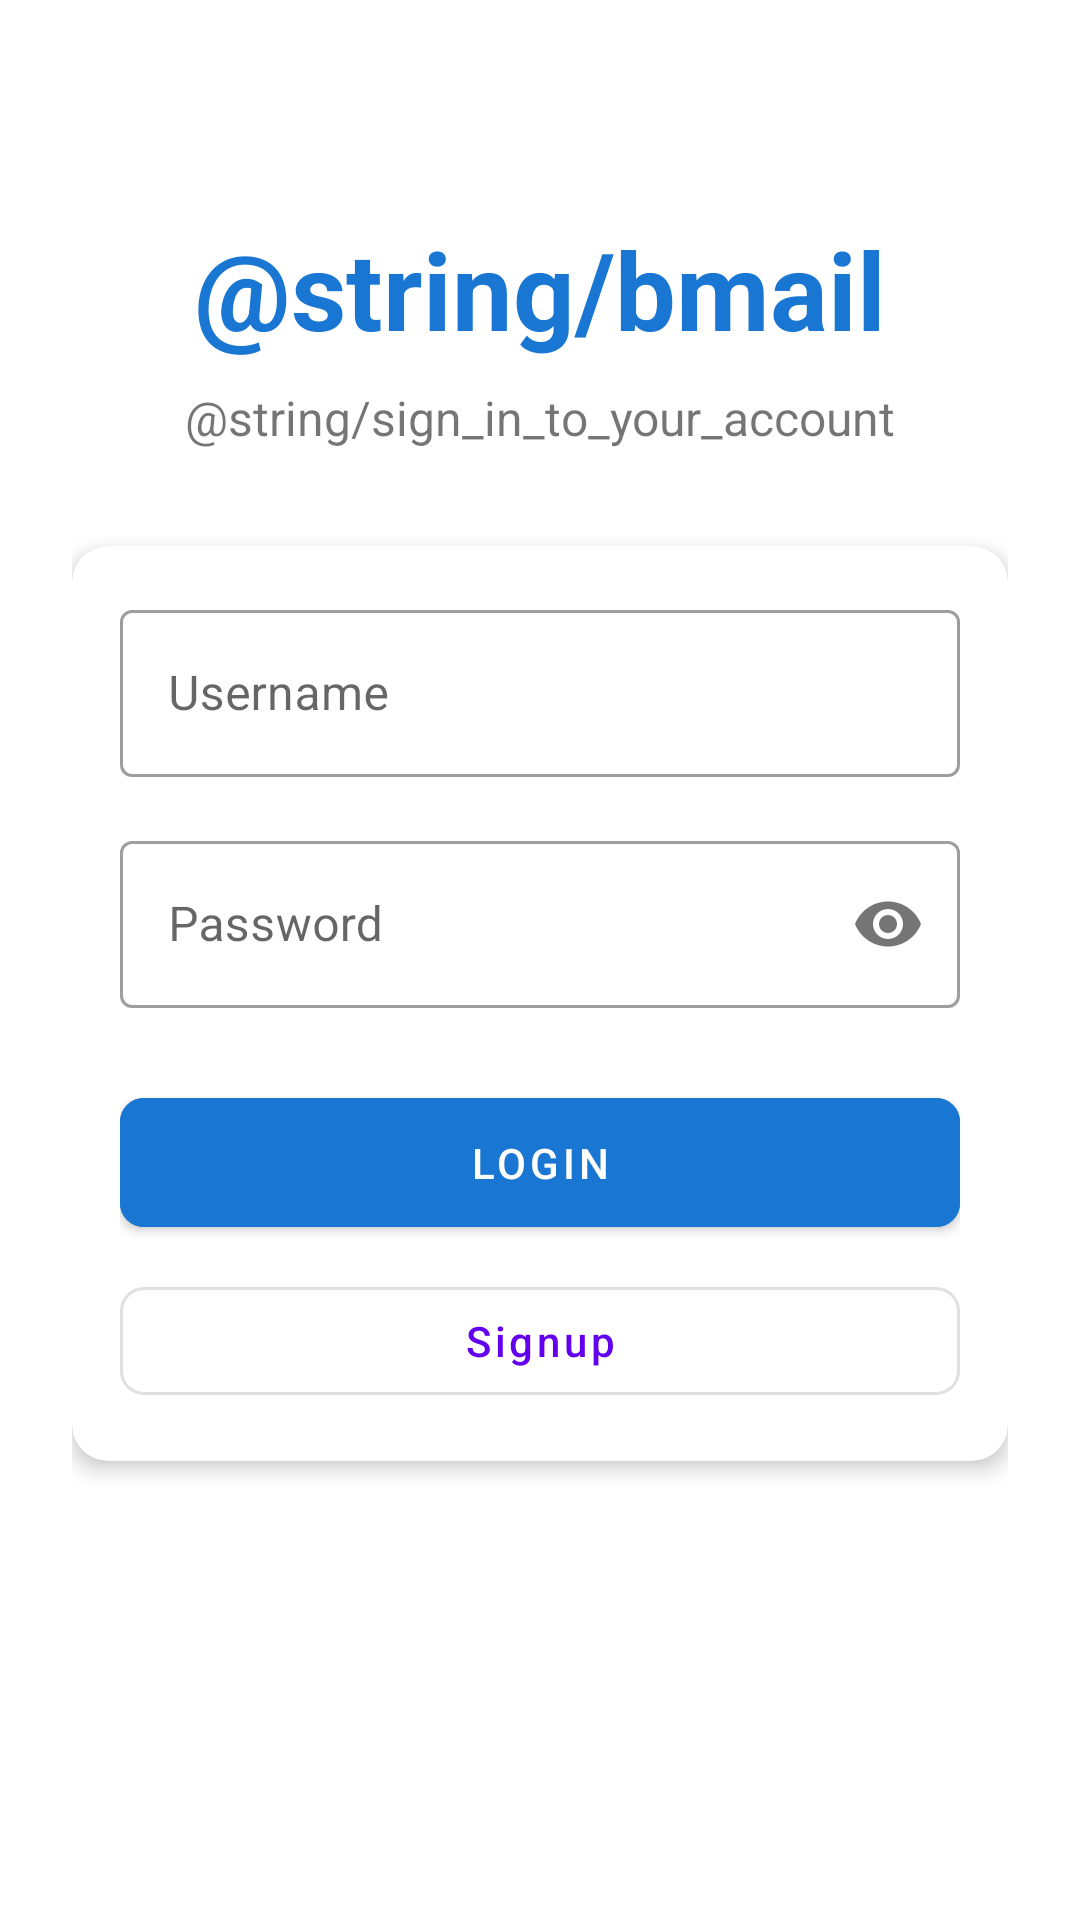

This screen was rendered from an Android layout file. Write that file and the resources it references.
<!-- AndroidManifest.xml: application theme Theme.Bmail -->
<!-- res/layout/activity_login.xml -->
<?xml version="1.0" encoding="utf-8"?>
    <androidx.constraintlayout.widget.ConstraintLayout
xmlns:android="http://schemas.android.com/apk/res/android"
xmlns:app="http://schemas.android.com/apk/res-auto"
        android:layout_width="match_parent"
        android:layout_height="wrap_content"
        android:padding="24dp">

        <TextView
            android:id="@+id/app_title"
            android:layout_width="wrap_content"
            android:layout_height="wrap_content"
            android:text="@string/bmail"
            android:textSize="36sp"
            android:textStyle="bold"
            android:textColor="#1976D2"
            app:layout_constraintTop_toTopOf="parent"
            app:layout_constraintStart_toStartOf="parent"
            app:layout_constraintEnd_toEndOf="parent"
            android:layout_marginTop="48dp"/>

        <TextView
            android:id="@+id/login_subtitle"
            android:layout_width="wrap_content"
            android:layout_height="wrap_content"
            android:text="@string/sign_in_to_your_account"
            android:textSize="16sp"
            app:layout_constraintTop_toBottomOf="@id/app_title"
            app:layout_constraintStart_toStartOf="parent"
            app:layout_constraintEnd_toEndOf="parent"
            android:layout_marginTop="8dp"/>

        <com.google.android.material.card.MaterialCardView
            android:layout_width="match_parent"
            android:layout_height="wrap_content"
            android:layout_marginTop="32dp"
            app:cardCornerRadius="12dp"
            app:cardElevation="4dp"
            app:layout_constraintTop_toBottomOf="@id/login_subtitle"
            app:layout_constraintStart_toStartOf="parent"
            app:layout_constraintEnd_toEndOf="parent">

            <LinearLayout
                android:layout_width="match_parent"
                android:layout_height="wrap_content"
                android:orientation="vertical"
                android:padding="16dp">

                
                <com.google.android.material.textfield.TextInputLayout
                    android:layout_width="match_parent"
                    android:layout_height="wrap_content"
                    android:layout_marginBottom="16dp"
                    style="@style/Widget.MaterialComponents.TextInputLayout.OutlinedBox">

                    <com.google.android.material.textfield.TextInputEditText
                        android:id="@+id/username"
                        android:layout_width="match_parent"
                        android:layout_height="wrap_content"
                        android:hint="@string/username"
                        android:inputType="text"
                        android:autofillHints="@string/username" />

                </com.google.android.material.textfield.TextInputLayout>

                
                <com.google.android.material.textfield.TextInputLayout
                    android:layout_width="match_parent"
                    android:layout_height="wrap_content"
                    android:layout_marginBottom="24dp"
                    style="@style/Widget.MaterialComponents.TextInputLayout.OutlinedBox"
                    app:passwordToggleEnabled="true">

                    <com.google.android.material.textfield.TextInputEditText
                        android:id="@+id/password"
                        android:layout_width="match_parent"
                        android:layout_height="wrap_content"
                        android:hint="@string/password"
                        android:inputType="textPassword"
                        android:autofillHints="password" />

                </com.google.android.material.textfield.TextInputLayout>

                
                <com.google.android.material.button.MaterialButton
                    android:id="@+id/login"
                    android:layout_width="match_parent"
                    android:layout_height="wrap_content"
                    android:text="@string/login"
                    android:paddingTop="12dp"
                    android:paddingBottom="12dp"
                    android:backgroundTint="#1976D2"
                    app:cornerRadius="8dp"/>

                
                <com.google.android.material.button.MaterialButton
                    android:id="@+id/signup"
                    android:layout_width="match_parent"
                    android:layout_height="wrap_content"
                    android:text="@string/signup"
                    android:textAllCaps="false"
                    android:layout_marginTop="8dp"
                    app:strokeWidth="1dp"
                    app:cornerRadius="8dp"
                    style="@style/Widget.MaterialComponents.Button.OutlinedButton"/>

            </LinearLayout>
        </com.google.android.material.card.MaterialCardView>

    </androidx.constraintlayout.widget.ConstraintLayout>
<!-- resources referenced by this layout -->
<resources>
  <string name="login">Login</string>
  <string name="password">Password</string>
  <string name="signup">Signup</string>
  <string name="username">Username</string>
  <style name="Theme.Bmail" parent="Theme.MaterialComponents.DayNight.DarkActionBar">
          
          <item name="colorPrimary">@color/purple_500</item>
          <item name="colorPrimaryVariant">@color/purple_700</item>
          <item name="colorOnPrimary">@color/white</item>
          
          <item name="colorSecondary">@color/teal_200</item>
          <item name="colorSecondaryVariant">@color/teal_700</item>
          <item name="colorOnSecondary">@color/black</item>
          
          <item name="android:statusBarColor">?attr/colorPrimaryVariant</item>
          
      </style>
  <color name="purple_500">#FF6200EE</color>
  <color name="purple_700">#FF3700B3</color>
  <color name="white">#FFFFFFFF</color>
  <color name="teal_200">#FF03DAC5</color>
  <color name="teal_700">#FF018786</color>
  <color name="black">#FF000000</color>
</resources>
